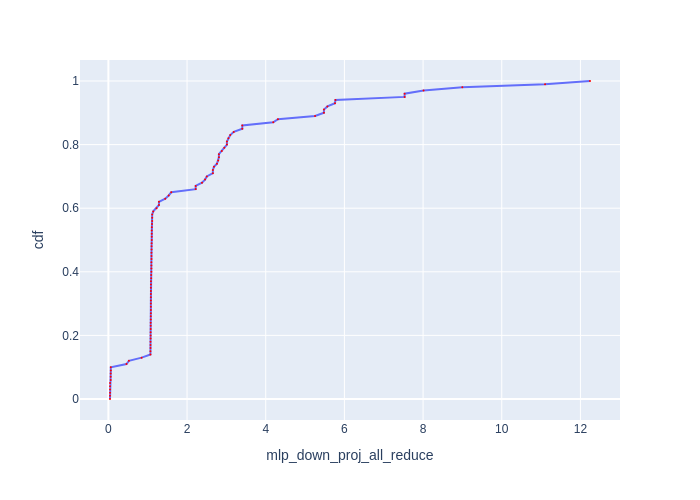

The data file committed next to this chart (first rows):
cdf, mlp_down_proj_all_reduce
0.0, 0.04097
0.01, 0.04097
0.02, 0.04196
0.03, 0.04196
0.04, 0.04196
0.05, 0.04196
0.06, 0.05802
0.07, 0.05802
0.08, 0.05895
0.09, 0.06099
0.1, 0.06099
0.11, 0.4598
0.12, 0.5215
0.13, 0.8445
0.14, 1.069
0.15, 1.069
0.16, 1.071
0.17, 1.071
0.18, 1.071
0.19, 1.074
0.2, 1.074
0.21, 1.074
0.22, 1.076
0.23, 1.076
0.24, 1.076
0.25, 1.078
0.26, 1.078
0.27, 1.08
0.28, 1.08
0.29, 1.08
0.3, 1.08
0.31, 1.08
0.32, 1.08
0.33, 1.08
0.34, 1.08
0.35, 1.08
0.36, 1.082
0.37, 1.082
0.38, 1.089
0.39, 1.089
0.4, 1.093
0.41, 1.093
0.42, 1.093
0.43, 1.093
0.44, 1.095
0.45, 1.095
0.46, 1.095
0.47, 1.097
0.48, 1.097
0.49, 1.1
0.5, 1.102
0.51, 1.102
0.52, 1.102
0.53, 1.102
0.54, 1.104
0.55, 1.108
0.56, 1.113
0.57, 1.113
0.58, 1.113
0.59, 1.14
... 41 more rows
